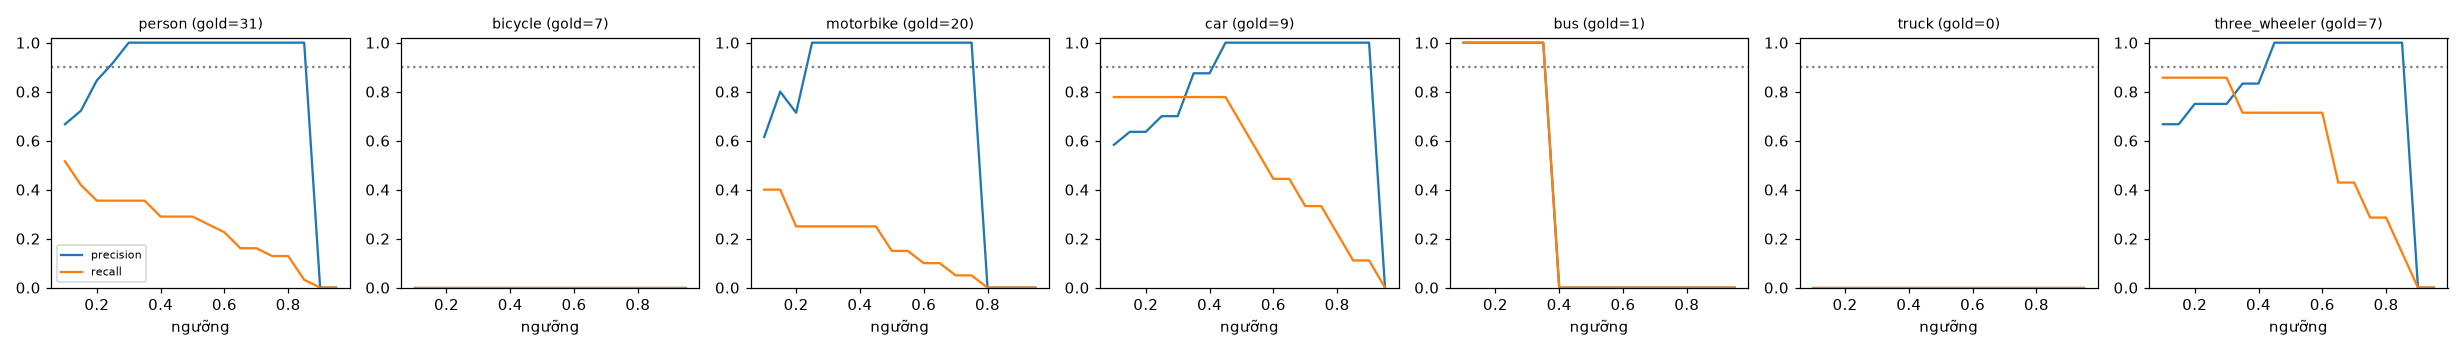

The file beside this chart, header and first rows:
class, thr, tp, fp, fn, precision, recall, f1, n_gold
person, 0.1, 16, 8, 15, 0.667, 0.516, 0.582, 31
person, 0.15, 13, 5, 18, 0.722, 0.419, 0.531, 31
person, 0.2, 11, 2, 20, 0.846, 0.355, 0.5, 31
person, 0.25, 11, 1, 20, 0.917, 0.355, 0.512, 31
person, 0.3, 11, 0, 20, 1.0, 0.355, 0.524, 31
person, 0.35, 11, 0, 20, 1.0, 0.355, 0.524, 31
person, 0.4, 9, 0, 22, 1.0, 0.29, 0.45, 31
person, 0.45, 9, 0, 22, 1.0, 0.29, 0.45, 31
person, 0.5, 9, 0, 22, 1.0, 0.29, 0.45, 31
person, 0.55, 8, 0, 23, 1.0, 0.258, 0.41, 31
person, 0.6, 7, 0, 24, 1.0, 0.226, 0.368, 31
person, 0.65, 5, 0, 26, 1.0, 0.161, 0.278, 31
person, 0.7, 5, 0, 26, 1.0, 0.161, 0.278, 31
person, 0.75, 4, 0, 27, 1.0, 0.129, 0.229, 31
person, 0.8, 4, 0, 27, 1.0, 0.129, 0.229, 31
person, 0.85, 1, 0, 30, 1.0, 0.032, 0.062, 31
person, 0.9, 0, 0, 31, 0.0, 0.0, 0.0, 31
person, 0.95, 0, 0, 31, 0.0, 0.0, 0.0, 31
bicycle, 0.1, 0, 0, 7, 0.0, 0.0, 0.0, 7
bicycle, 0.15, 0, 0, 7, 0.0, 0.0, 0.0, 7
bicycle, 0.2, 0, 0, 7, 0.0, 0.0, 0.0, 7
bicycle, 0.25, 0, 0, 7, 0.0, 0.0, 0.0, 7
bicycle, 0.3, 0, 0, 7, 0.0, 0.0, 0.0, 7
bicycle, 0.35, 0, 0, 7, 0.0, 0.0, 0.0, 7
bicycle, 0.4, 0, 0, 7, 0.0, 0.0, 0.0, 7
bicycle, 0.45, 0, 0, 7, 0.0, 0.0, 0.0, 7
bicycle, 0.5, 0, 0, 7, 0.0, 0.0, 0.0, 7
bicycle, 0.55, 0, 0, 7, 0.0, 0.0, 0.0, 7
bicycle, 0.6, 0, 0, 7, 0.0, 0.0, 0.0, 7
bicycle, 0.65, 0, 0, 7, 0.0, 0.0, 0.0, 7
bicycle, 0.7, 0, 0, 7, 0.0, 0.0, 0.0, 7
bicycle, 0.75, 0, 0, 7, 0.0, 0.0, 0.0, 7
bicycle, 0.8, 0, 0, 7, 0.0, 0.0, 0.0, 7
bicycle, 0.85, 0, 0, 7, 0.0, 0.0, 0.0, 7
bicycle, 0.9, 0, 0, 7, 0.0, 0.0, 0.0, 7
bicycle, 0.95, 0, 0, 7, 0.0, 0.0, 0.0, 7
motorbike, 0.1, 8, 5, 12, 0.615, 0.4, 0.485, 20
motorbike, 0.15, 8, 2, 12, 0.8, 0.4, 0.533, 20
motorbike, 0.2, 5, 2, 15, 0.714, 0.25, 0.37, 20
motorbike, 0.25, 5, 0, 15, 1.0, 0.25, 0.4, 20
motorbike, 0.3, 5, 0, 15, 1.0, 0.25, 0.4, 20
motorbike, 0.35, 5, 0, 15, 1.0, 0.25, 0.4, 20
motorbike, 0.4, 5, 0, 15, 1.0, 0.25, 0.4, 20
motorbike, 0.45, 5, 0, 15, 1.0, 0.25, 0.4, 20
motorbike, 0.5, 3, 0, 17, 1.0, 0.15, 0.261, 20
motorbike, 0.55, 3, 0, 17, 1.0, 0.15, 0.261, 20
motorbike, 0.6, 2, 0, 18, 1.0, 0.1, 0.182, 20
motorbike, 0.65, 2, 0, 18, 1.0, 0.1, 0.182, 20
motorbike, 0.7, 1, 0, 19, 1.0, 0.05, 0.095, 20
motorbike, 0.75, 1, 0, 19, 1.0, 0.05, 0.095, 20
motorbike, 0.8, 0, 0, 20, 0.0, 0.0, 0.0, 20
motorbike, 0.85, 0, 0, 20, 0.0, 0.0, 0.0, 20
motorbike, 0.9, 0, 0, 20, 0.0, 0.0, 0.0, 20
motorbike, 0.95, 0, 0, 20, 0.0, 0.0, 0.0, 20
car, 0.1, 7, 5, 2, 0.583, 0.778, 0.667, 9
car, 0.15, 7, 4, 2, 0.636, 0.778, 0.7, 9
car, 0.2, 7, 4, 2, 0.636, 0.778, 0.7, 9
car, 0.25, 7, 3, 2, 0.7, 0.778, 0.737, 9
car, 0.3, 7, 3, 2, 0.7, 0.778, 0.737, 9
car, 0.35, 7, 1, 2, 0.875, 0.778, 0.824, 9
... 66 more rows
